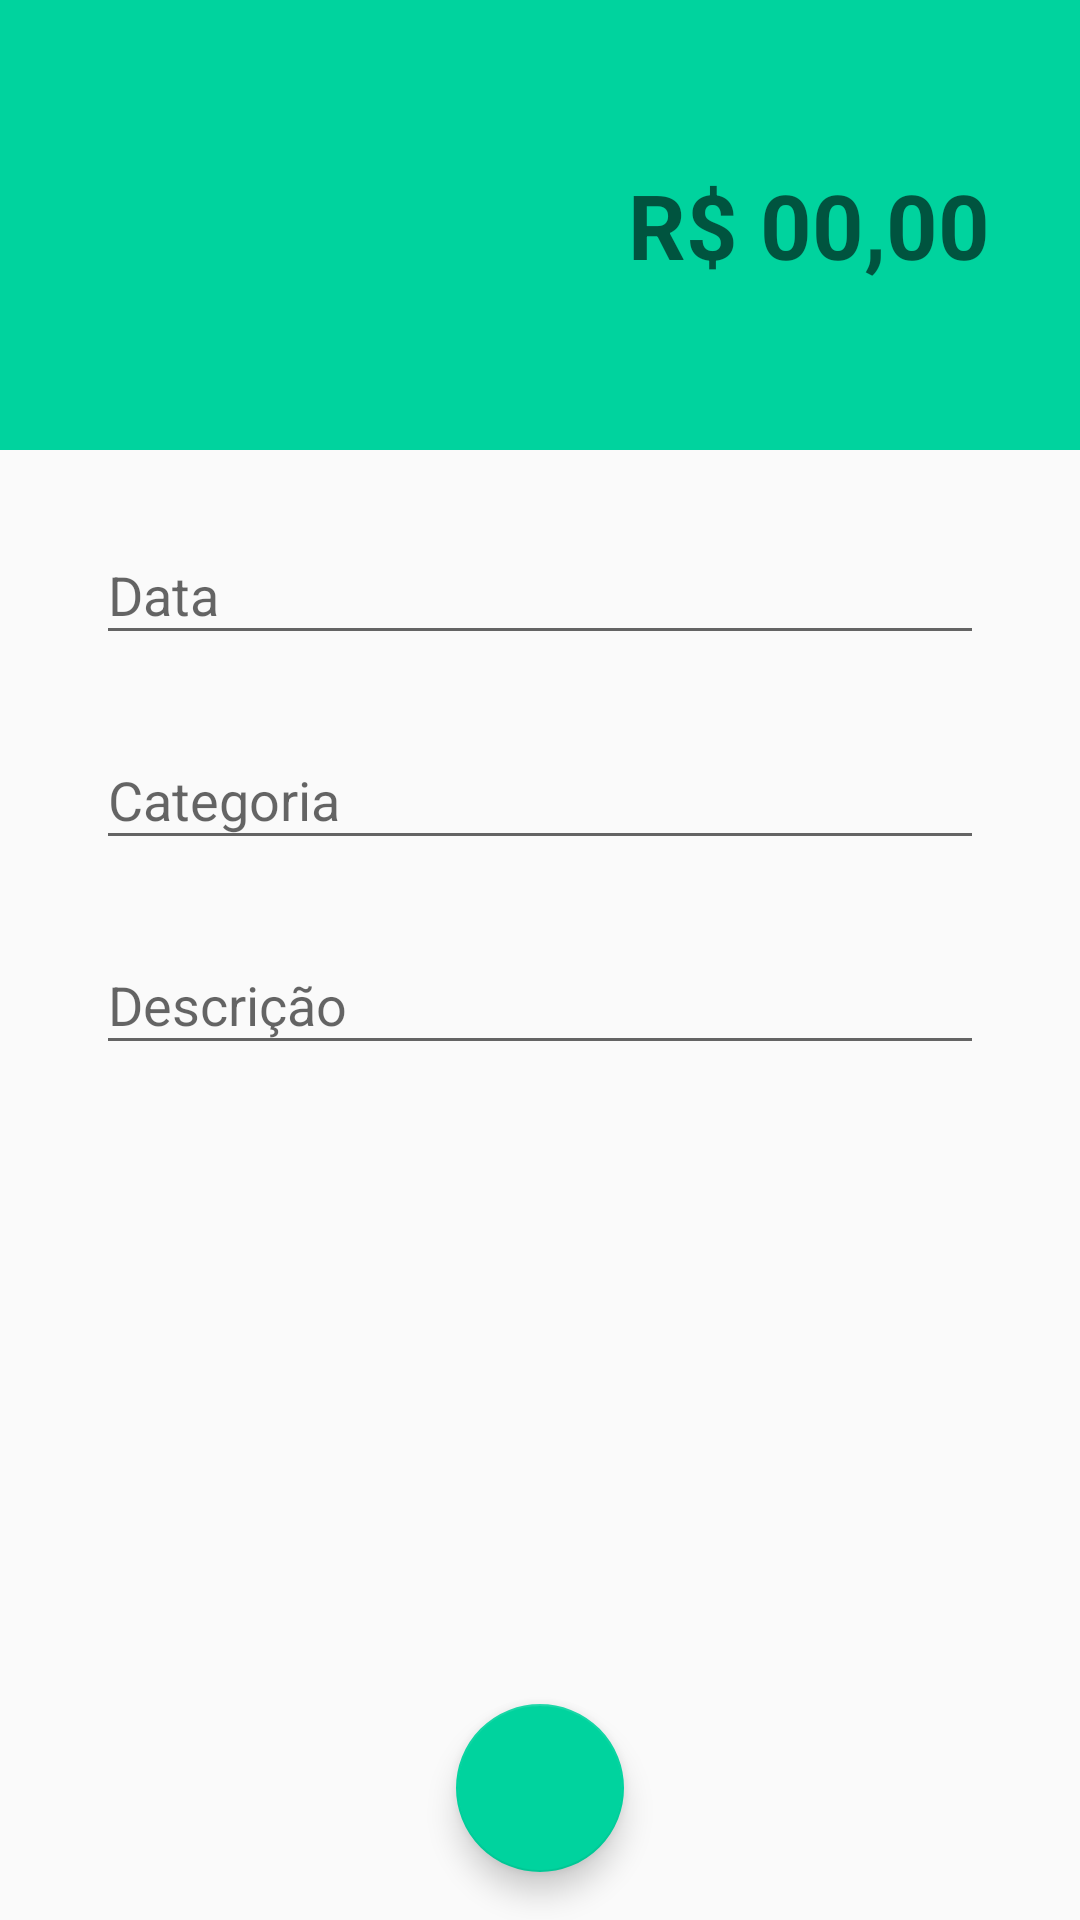

Android layout source for this screen:
<!-- AndroidManifest.xml: activity theme ReceitasTheme -->
<!-- res/layout/activity_receitas.xml -->
<?xml version="1.0" encoding="utf-8"?>
<androidx.constraintlayout.widget.ConstraintLayout xmlns:android="http://schemas.android.com/apk/res/android"
    xmlns:app="http://schemas.android.com/apk/res-auto"
    xmlns:tools="http://schemas.android.com/tools"
    android:layout_width="match_parent"
    android:layout_height="match_parent"
    tools:context=".activity.ReceitasActivity">

    <LinearLayout
        android:id="@+id/linearLayout2"
        android:layout_width="0dp"
        android:layout_height="150dp"
        android:background="@color/colorReceita"
        android:gravity="center"
        android:orientation="vertical"
        app:layout_constraintEnd_toEndOf="parent"
        app:layout_constraintStart_toStartOf="parent"
        app:layout_constraintTop_toTopOf="parent">

        <EditText
            android:id="@+id/edtValor"
            android:layout_width="match_parent"
            android:layout_height="wrap_content"
            android:background="@android:color/transparent"
            android:ems="10"
            android:hint="R$ 00,00"
            android:inputType="numberDecimal"
            android:paddingRight="30dp"
            android:textAlignment="textEnd"
            android:textColor="@color/white"
            android:textSize="30sp"
            android:textStyle="bold" />
    </LinearLayout>

    <com.google.android.material.textfield.TextInputLayout
        android:id="@+id/textInputLayout4"
        android:layout_width="0dp"
        android:layout_height="wrap_content"
        android:layout_marginStart="32dp"
        android:layout_marginTop="16dp"
        android:layout_marginEnd="32dp"
        app:layout_constraintEnd_toEndOf="parent"
        app:layout_constraintStart_toStartOf="parent"
        app:layout_constraintTop_toBottomOf="@+id/linearLayout2">

        <com.google.android.material.textfield.TextInputEditText
            android:id="@+id/edtData"
            android:layout_width="match_parent"
            android:layout_height="wrap_content"
            android:hint="Data"
            android:inputType="date" />
    </com.google.android.material.textfield.TextInputLayout>

    <com.google.android.material.textfield.TextInputLayout
        android:id="@+id/textInputLayout6"
        android:layout_width="0dp"
        android:layout_height="wrap_content"
        android:layout_marginStart="32dp"
        android:layout_marginTop="16dp"
        android:layout_marginEnd="32dp"
        app:layout_constraintEnd_toEndOf="parent"
        app:layout_constraintStart_toStartOf="parent"
        app:layout_constraintTop_toBottomOf="@+id/textInputLayout4">

        <com.google.android.material.textfield.TextInputEditText
            android:id="@+id/edtCategoria"
            android:layout_width="match_parent"
            android:layout_height="wrap_content"
            android:hint="Categoria" />
    </com.google.android.material.textfield.TextInputLayout>

    <com.google.android.material.textfield.TextInputLayout
        android:layout_width="0dp"
        android:layout_height="wrap_content"
        android:layout_marginStart="32dp"
        android:layout_marginTop="16dp"
        android:layout_marginEnd="32dp"
        app:layout_constraintEnd_toEndOf="parent"
        app:layout_constraintStart_toStartOf="parent"
        app:layout_constraintTop_toBottomOf="@+id/textInputLayout6">

        <com.google.android.material.textfield.TextInputEditText
            android:id="@+id/edtDescricao"
            android:layout_width="match_parent"
            android:layout_height="wrap_content"
            android:hint="Descrição" />
    </com.google.android.material.textfield.TextInputLayout>

    <com.google.android.material.floatingactionbutton.FloatingActionButton
        android:id="@+id/fabSalvar"
        android:layout_width="wrap_content"
        android:layout_height="wrap_content"
        android:layout_marginBottom="16dp"
        android:clickable="true"
        app:layout_constraintBottom_toBottomOf="parent"
        app:layout_constraintEnd_toEndOf="parent"
        app:layout_constraintStart_toStartOf="parent"
        app:srcCompat="@drawable/ic_confirmar_branco_24"
        android:onClick="salvarReceita"/>

</androidx.constraintlayout.widget.ConstraintLayout>
<!-- resources referenced by this layout -->
<resources>
  <color name="colorReceita">#00d39e</color>
  <color name="white">#FFFFFFFF</color>
  <style name="ReceitasTheme" parent="Theme.AppCompat.Light.NoActionBar">
          <item name="windowActionBar">false</item>
          <item name="windowNoTitle">true</item>
          <item name="colorPrimary">@color/colorReceita</item>
          <item name="colorPrimaryDark">@color/colorReceitaDark</item>
          <item name="colorAccent">@color/colorReceitaAccent</item>
      </style>
  <color name="colorReceitaDark">#00be8e</color>
  <color name="colorReceitaAccent">#00d39e</color>
</resources>
